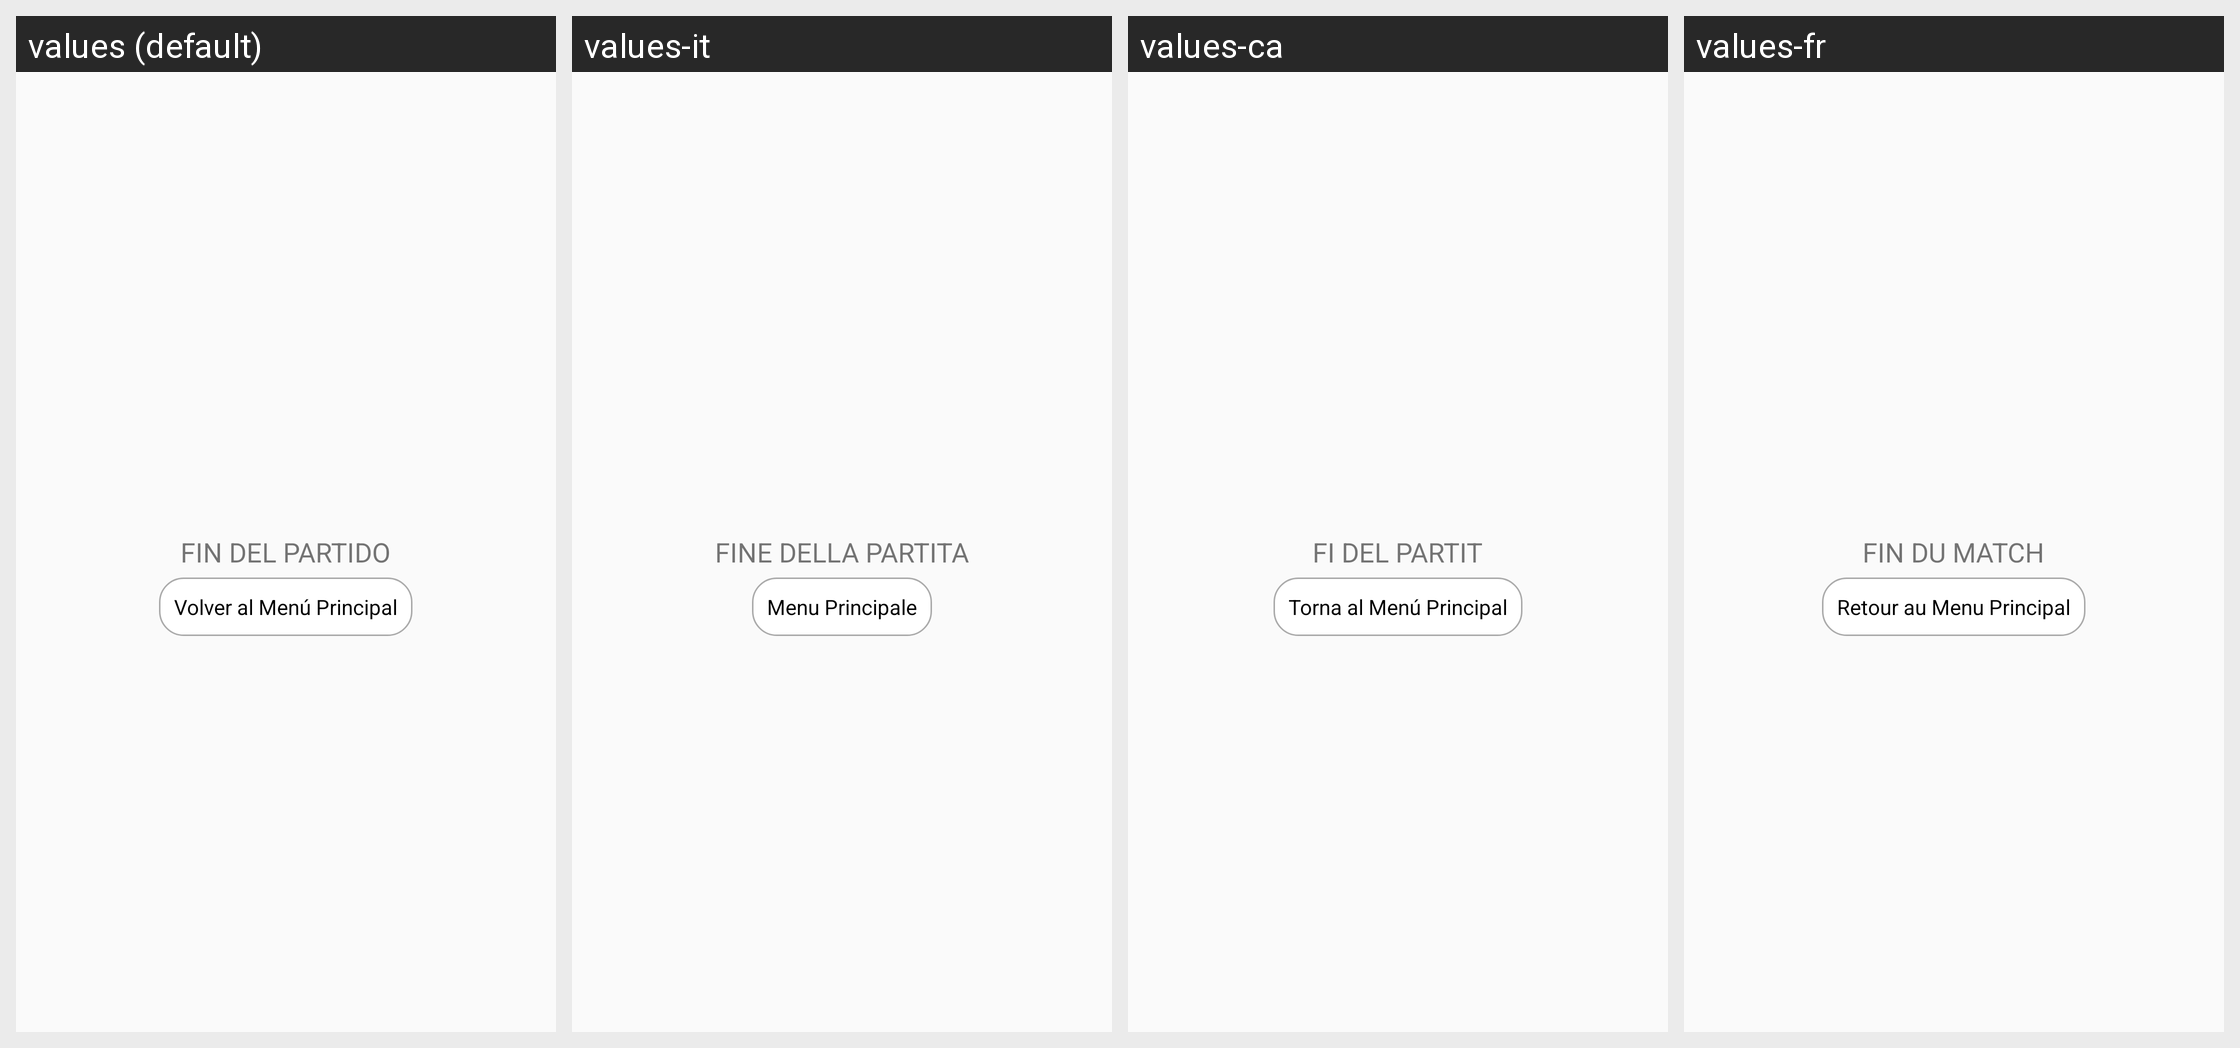

For this localized Android screen grid, give each drawn string resource with its value in every locale shown.
Android screen res/layout/activity_common_end_match.xml rendered under 4 locales, left to right: values (default), values-it, values-ca, values-fr. Device: Nexus 5 (rendered at 1080×1920; each locale shown at half size, 540×960, under a caption strip naming it); theme AppTheme.
Other locales in the repository, not shown: values-de, values-en.
Strings drawn on this screen, with the default value and each locale's value (text and hints the layout hard-codes appear in the picture but are not listed):

fin_partido
  values: FIN DEL PARTIDO
  values-it: FINE DELLA PARTITA
  values-ca: FI DEL PARTIT
  values-fr: FIN DU MATCH

main_menu
  values: Volver al Menú Principal
  values-it: Menu Principale
  values-ca: Torna al Menú Principal
  values-fr: Retour au Menu Principal
